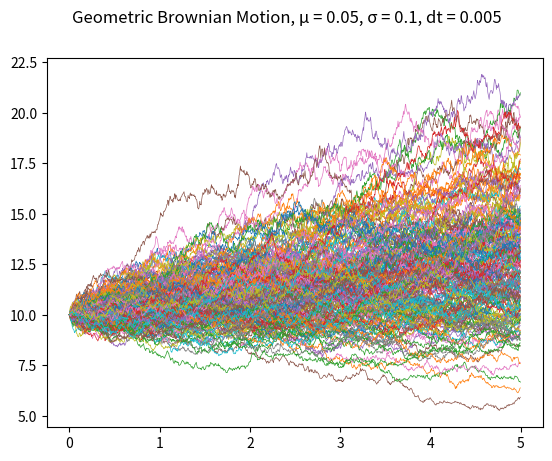

Python code for this plot:
#!/usr/bin/env python3

__author__ = "Aaron Lalor-Fitzpatrick"

import random
import numpy as np
import matplotlib.pyplot as plt


s_initial 		= 10
mu 				= 0.05
sigma 			= 0.10
dt 				= 0.005
t_max 			= 5
number_of_steps = int(round(t_max/dt))
timesteps = np.arange(0,t_max,dt)



def main():
	number_of_sims=100
	gbm_arr = plot_gbm(number_of_sims)
	print("\nGeomteric Brownian Motion Simuation\n")
	print("Number of Monte Carlo trials, n = {}\n\n".format(number_of_sims))
	gbm_arr = plot_gbm(number_of_sims)
	compare_mu_vals(gbm_arr)
	compare_sigma_vals(gbm_arr)
	plt.show()
	
	
def random_term():
	return ((mu - ((sigma)**2)/2) * dt) + (sigma * (np.sqrt(dt)) * random.gauss(0,1))


def get_all_random_terms():
	random_terms = []
	for _ in range(number_of_steps-1):
		random_terms.append(random_term())
	return random_terms


def gbm_sim(s_init):
	random_terms = get_all_random_terms()
	s_vals = [s_init]
	s_new = s_init
	for r_term in random_terms:
		s_new = s_new * (np.exp(r_term))
		s_vals.append(s_new)
	return s_vals	
	
	
def plot_gbm(number_of_sims):
	fig = plt.figure("Simulation of Geometric Brownian Motion, {} trials".format(number_of_sims))
	fig.suptitle("Geometric Brownian Motion, \u03BC = {}, \u03C3 = {}, dt = {}".format(mu,sigma,dt))
	gbm_array = []
	
	for _ in range(number_of_sims):
		gbm_vals = gbm_sim(s_initial)
		plt.plot(timesteps,gbm_vals,linewidth=0.5)
		gbm_array.append(gbm_vals)
	
	return gbm_array

def compare_mu_vals(gbm_array):
	computed_mu_vals = []
	for step in np.arange(1,number_of_steps):
		vals = []
		for i in range(len(gbm_array)):
			vals.append(gbm_array[i][step])
		expected_val = np.average(vals)
		computed_mu_vals.append( (np.log(expected_val) - np.log(s_initial)) / (step*dt) )
	computed_mu = np.mean(computed_mu_vals)
	mu_std = np.std(computed_mu_vals)
	mu_mrg_err = 1.959964 * mu_std / np.sqrt(len(gbm_array))
	print("μ given: {}	Average μ found: {}".format(mu,round(computed_mu,4)))
	print("95% CI Margin of error of μ results: {}".format(round(mu_mrg_err,6)))
	print("95% confidence interval range: [{},{}]\n".format(
							round(computed_mu - mu_mrg_err,5), round(computed_mu + mu_mrg_err,5)))
		
def compare_sigma_vals(gbm_array):
	computed_sigma_vals = []
	for step in np.arange(1,number_of_steps):
		vals = []
		for i in range(len(gbm_array)):
			vals.append(gbm_array[i][step])
		expected_val = np.average(vals)
		variance = np.var(vals)
		computed_sigma_vals.append(np.sqrt(np.log((variance/((expected_val)**2))+1)/(step*dt)))
	computed_sigma = np.mean(computed_sigma_vals)
	sigma_std = np.std(computed_sigma_vals)
	sigma_mrg_err = 1.959964 * sigma_std / np.sqrt(len(gbm_array))
	print("σ given: {}	Average σ found: {}".format(sigma,round(computed_sigma,4)))
	print("95% CI Margin of error of σ results: {}".	format(round(sigma_mrg_err,6)))
	print("95% confidence interval range: [{},{}]\n".format(
				round(computed_sigma - sigma_mrg_err,5), round(computed_sigma + sigma_mrg_err,5)))


if __name__ == "__main__":
	main()
